Run: headless pygame with SDL's dummy video driver; simulated clock (each Clock.tick advances the game by its frame time, no real sleeping); random seed 0; keys injected as events and as key.get_pressed() state; mouse plan: one left click at the window centre at the start of phase 2, then a move to the lower-right quarter at the start of phase 3.
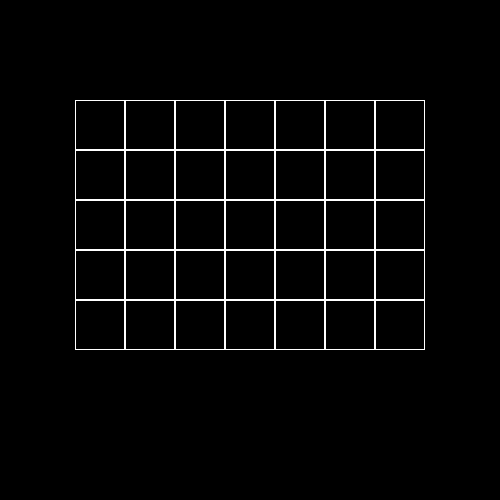
Frame 1 of 4 · flips 1–60 · no input
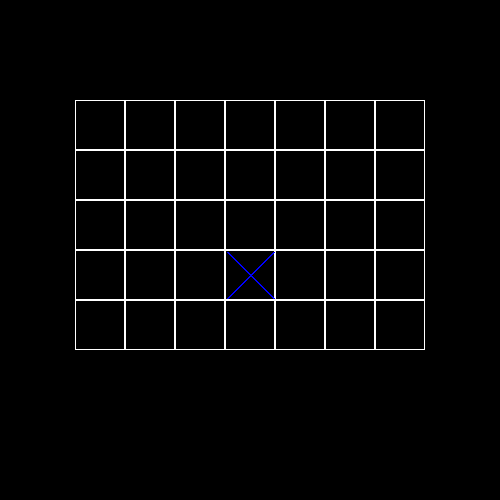
Frame 2 of 4 · flips 61–180 · clicked the window centre · tapped SPACE, RETURN · held RIGHT (→), D
Frame 3 of 4 · flips 181–300 · moved the mouse to the lower-right quarter · held DOWN (↓), S · screen unchanged from frame 2, image omitted
Frame 4 of 4 · flips 301–420 · held LEFT (←), A, UP (↑), W · screen unchanged from frame 3, image omitted

The pygame program that drew these frames:

import pygame

pygame.init()
size = 500, 500
screen = pygame.display.set_mode(size)
pygame.display.set_caption("Пра-пра-пра-крестики-нолики")


class Board:
    def __init__(self, w, h):
        self.width = w
        self.height = h
        self.board = [[None] * w for _ in range(h)]
        self.left = 10
        self.top = 10
        self.cell_size = 30
        self.current_player = "X"

    def render(self):
        screen.fill((0, 0, 0))
        for y in range(self.height):
            for x in range(self.width):
                pygame.draw.rect(
                    screen,
                    pygame.Color(255, 255, 255),
                    (
                        x * self.cell_size + self.left,
                        y * self.cell_size + self.top,
                        self.cell_size,
                        self.cell_size,
                    ),
                    1,
                )
                if self.board[y][x] == "X":
                    self.draw_x(x, y)
                elif self.board[y][x] == "O":
                    self.draw_o(x, y)

    def draw_x(self, x, y):
        pygame.draw.line(
            screen,
            pygame.Color(0, 0, 255),
            (x * self.cell_size + self.left + 2, y * self.cell_size + self.top + 2),
            (
                (x + 1) * self.cell_size + self.left - 2,
                (y + 1) * self.cell_size + self.top - 2,
            ),
            2,
        )
        pygame.draw.line(
            screen,
            pygame.Color(0, 0, 255),
            (
                (x + 1) * self.cell_size + self.left - 2,
                y * self.cell_size + self.top + 2,
            ),
            (
                x * self.cell_size + self.left + 2,
                (y + 1) * self.cell_size + self.top - 2,
            ),
            2,
        )

    def draw_o(self, x, y):
        pygame.draw.circle(
            screen,
            pygame.Color(255, 0, 0),
            (
                x * self.cell_size + self.left + self.cell_size // 2,
                y * self.cell_size + self.top + self.cell_size // 2,
            ),
            self.cell_size // 2 - 2,
            2,
        )

    def set_view(self, left, top, cell_size):
        self.left = left
        self.top = top
        self.cell_size = cell_size

    def on_click(self, cell):
        x = cell[0] - self.left
        y = cell[1] - self.top
        row = y // self.cell_size
        col = x // self.cell_size

        if (
            0 <= row < self.height
            and 0 <= col < self.width
            and self.board[row][col] is None
        ):
            self.board[row][col] = self.current_player
            self.current_player = "O" if self.current_player == "X" else "X"


board = Board(7, 5)
board.set_view(75, 100, 50)

r = True
while r:
    for el in pygame.event.get():
        if el.type == pygame.QUIT:
            r = False
        elif el.type == pygame.MOUSEBUTTONDOWN and el.button == 1:
            board.on_click(el.pos)
    board.render()
    pygame.display.flip()

pygame.quit()
